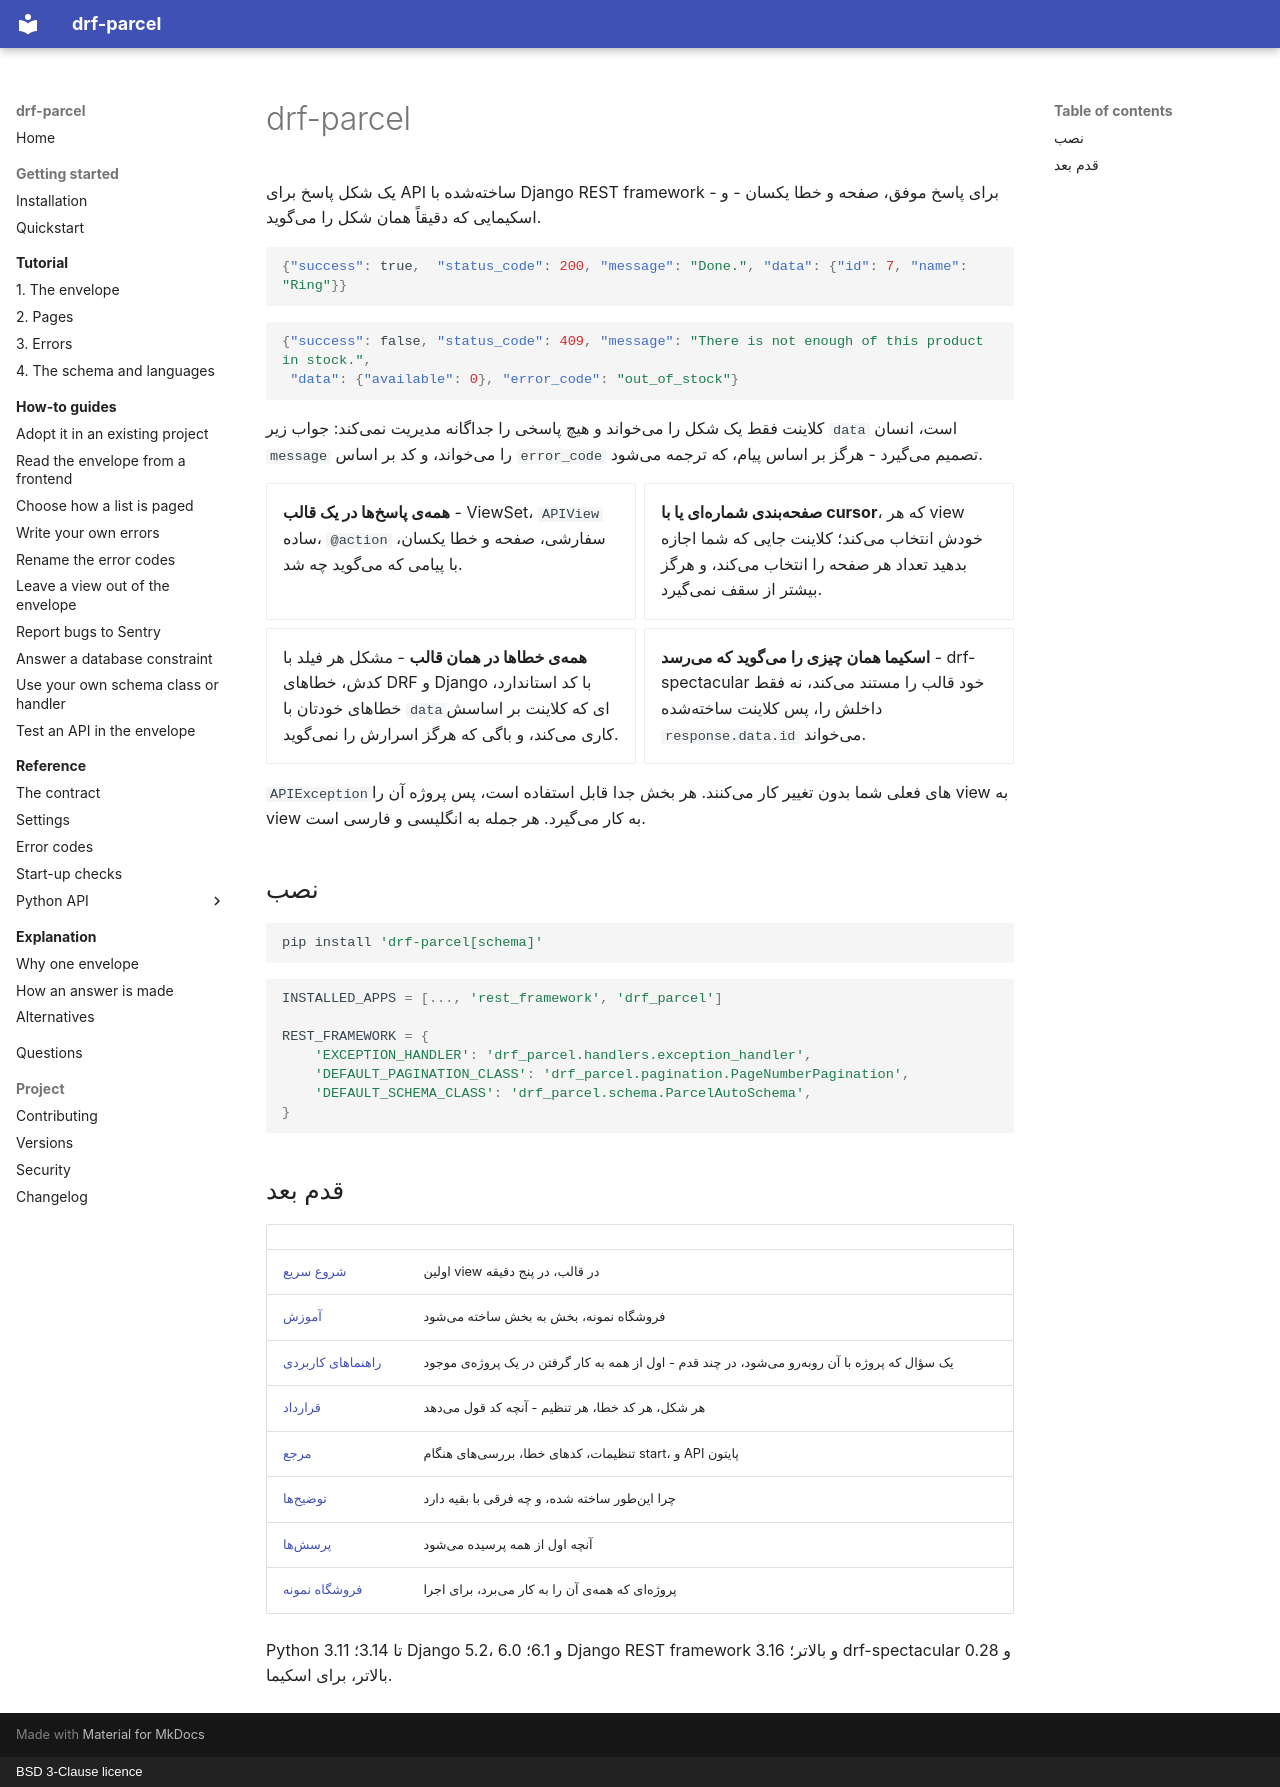

repository: amirAI-dot/drf-parcel · page: index.fa/index.html · generator: mkdocs · copyright: BSD 3-Clause licence

# drf-parcel

یک شکل پاسخ برای API ساختهشده با Django REST framework - برای پاسخ موفق،
صفحه و خطا یکسان - و اسکیمایی که دقیقاً همان شکل را میگوید.

```json
{"success": true,  "status_code": 200, "message": "Done.", "data": {"id": 7, "name": "Ring"}}
```

```json
{"success": false, "status_code": 409, "message": "There is not enough of this product in stock.",
 "data": {"available": 0}, "error_code": "out_of_stock"}
```

کلاینت فقط یک شکل را میخواند و هیچ پاسخی را جداگانه مدیریت نمیکند: جواب
زیر `data` است، انسان `message` را میخواند، و کد بر اساس `error_code` تصمیم
میگیرد - هرگز بر اساس پیام، که ترجمه میشود.

<div class="grid cards" markdown>

- **همهی پاسخها در یک قالب** - ViewSet، `APIView` ساده، `@action` سفارشی،
  صفحه و خطا یکسان، با پیامی که میگوید چه شد.
- **صفحهبندی شمارهای یا با cursor**، که هر view خودش انتخاب میکند؛ کلاینت
  جایی که شما اجازه بدهید تعداد هر صفحه را انتخاب میکند، و هرگز بیشتر از
  سقف نمیگیرد.
- **همهی خطاها در همان قالب** - مشکل هر فیلد با کدش، خطاهای DRF و Django با
  کد استاندارد، خطاهای خودتان با `data`ای که کلاینت بر اساسش کاری میکند، و
  باگی که هرگز اسرارش را نمیگوید.
- **اسکیما همان چیزی را میگوید که میرسد** - drf-spectacular خود قالب را
  مستند میکند، نه فقط داخلش را، پس کلاینت ساختهشده `response.data.id`
  میخواند.

</div>

`APIException`های فعلی شما بدون تغییر کار میکنند. هر بخش جدا قابل استفاده
است، پس پروژه آن را view به view به کار میگیرد. هر جمله به انگلیسی و فارسی
است.

## نصب

```bash
pip install 'drf-parcel[schema]'
```

```python
INSTALLED_APPS = [..., 'rest_framework', 'drf_parcel']

REST_FRAMEWORK = {
    'EXCEPTION_HANDLER': 'drf_parcel.handlers.exception_handler',
    'DEFAULT_PAGINATION_CLASS': 'drf_parcel.pagination.PageNumberPagination',
    'DEFAULT_SCHEMA_CLASS': 'drf_parcel.schema.ParcelAutoSchema',
}
```

## قدم بعد

| | |
|---|---|
| [شروع سریع](getting-started/quickstart.md) | اولین view در قالب، در پنج دقیقه |
| [آموزش](tutorial/index.md) | فروشگاه نمونه، بخش به بخش ساخته میشود |
| [راهنماهای کاربردی](how-to/index.md) | یک سؤال که پروژه با آن روبهرو میشود، در چند قدم - اول از همه به کار گرفتن در یک پروژهی موجود |
| [قرارداد](contract.md) | هر شکل، هر کد خطا، هر تنظیم - آنچه کد قول میدهد |
| [مرجع](reference/index.md) | تنظیمات، کدهای خطا، بررسیهای هنگام start، و API پایتون |
| [توضیحها](explanation/index.md) | چرا اینطور ساخته شده، و چه فرقی با بقیه دارد |
| [پرسشها](faq.md) | آنچه اول از همه پرسیده میشود |
| [فروشگاه نمونه](https://github.com/amirAI-dot/drf-parcel/tree/main/example) | پروژهای که همهی آن را به کار میبرد، برای اجرا |

Python 3.11 تا 3.14؛ Django 5.2، 6.0 و 6.1؛ Django REST framework 3.16 و
بالاتر؛ drf-spectacular 0.28 و بالاتر، برای اسکیما.
